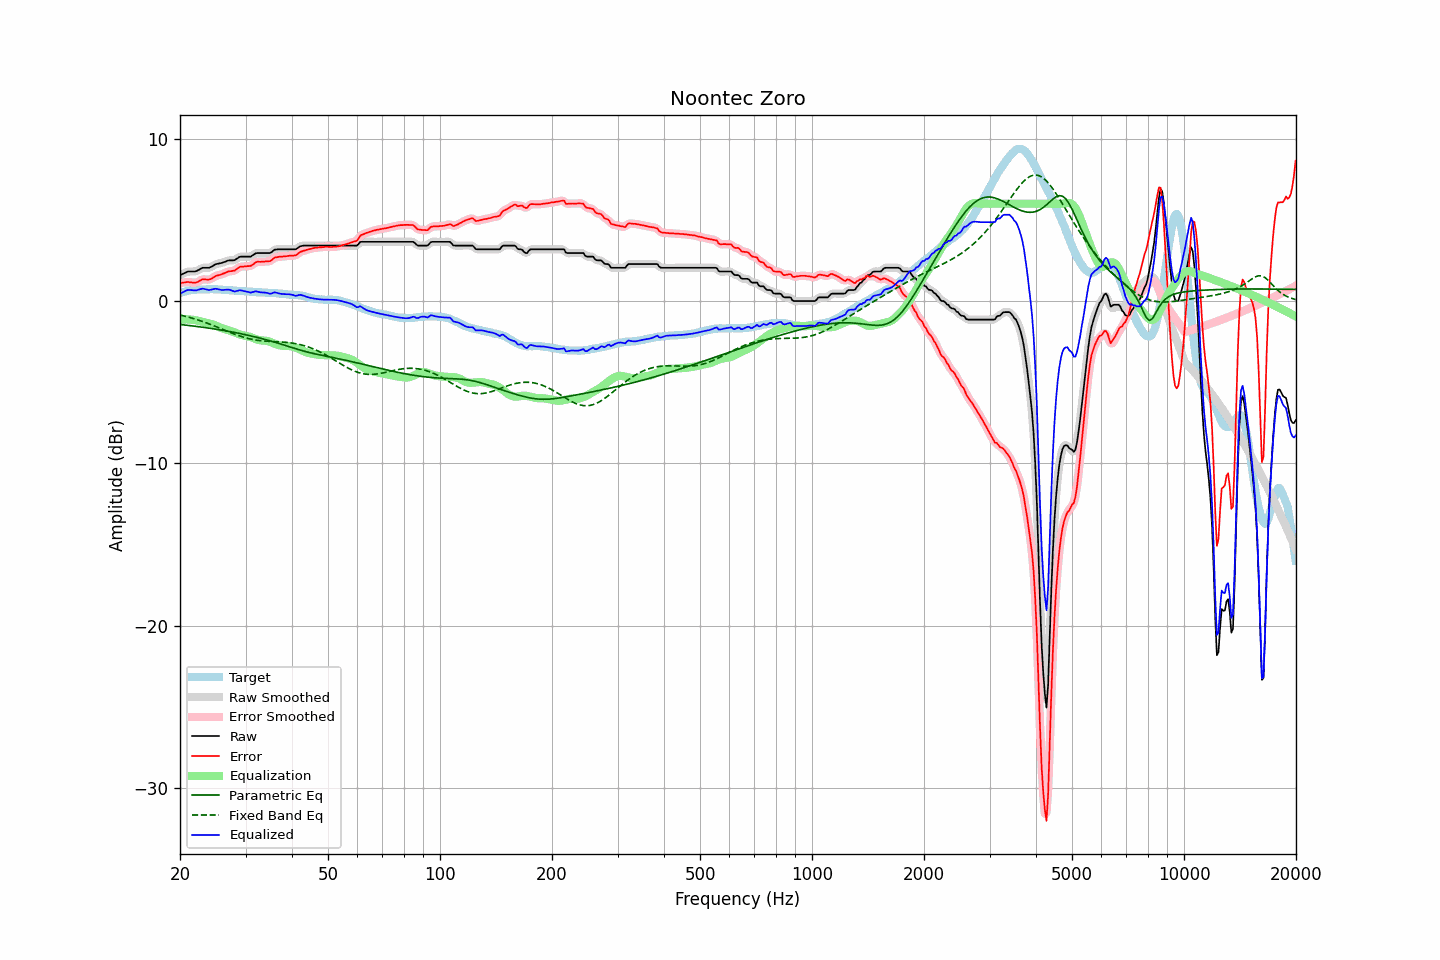

Source data for this figure (header and first rows):
frequency, raw, error, smoothed, error_smoothed, equalization, parametric_eq, fixed_band_eq, equalized_raw, equalized_smoothed, target
20.00, 1.60, 1.12, 1.59, 1.11, -1.15, -1.44, -0.86, 0.45, 0.45, 0.48
20.20, 1.64, 1.12, 1.65, 1.13, -1.14, -1.45, -0.88, 0.50, 0.51, 0.52
20.40, 1.69, 1.14, 1.69, 1.14, -1.13, -1.46, -0.90, 0.56, 0.56, 0.55
20.61, 1.73, 1.15, 1.74, 1.15, -1.13, -1.47, -0.93, 0.60, 0.61, 0.58
20.81, 1.78, 1.17, 1.78, 1.17, -1.13, -1.49, -0.96, 0.65, 0.65, 0.61
21.02, 1.82, 1.18, 1.81, 1.17, -1.13, -1.50, -0.98, 0.69, 0.68, 0.64
21.23, 1.82, 1.16, 1.82, 1.16, -1.14, -1.51, -1.01, 0.68, 0.69, 0.66
21.44, 1.82, 1.15, 1.82, 1.15, -1.15, -1.52, -1.04, 0.67, 0.68, 0.67
21.66, 1.82, 1.14, 1.82, 1.13, -1.15, -1.53, -1.07, 0.67, 0.66, 0.68
21.87, 1.82, 1.13, 1.82, 1.13, -1.16, -1.55, -1.10, 0.66, 0.66, 0.69
22.09, 1.84, 1.14, 1.85, 1.15, -1.18, -1.56, -1.13, 0.66, 0.66, 0.70
22.31, 1.89, 1.18, 1.89, 1.18, -1.21, -1.57, -1.16, 0.68, 0.68, 0.71
22.54, 1.94, 1.23, 1.95, 1.24, -1.23, -1.58, -1.19, 0.71, 0.71, 0.71
22.76, 2.00, 1.29, 2.00, 1.29, -1.25, -1.60, -1.23, 0.75, 0.74, 0.71
22.99, 2.05, 1.34, 2.04, 1.32, -1.28, -1.61, -1.26, 0.77, 0.76, 0.71
23.22, 2.05, 1.33, 2.05, 1.34, -1.30, -1.63, -1.29, 0.75, 0.75, 0.72
23.45, 2.05, 1.33, 2.05, 1.33, -1.32, -1.64, -1.33, 0.73, 0.73, 0.72
23.69, 2.05, 1.32, 2.05, 1.32, -1.35, -1.65, -1.37, 0.70, 0.70, 0.73
23.92, 2.05, 1.32, 2.06, 1.33, -1.37, -1.67, -1.40, 0.68, 0.69, 0.73
24.16, 2.09, 1.35, 2.09, 1.36, -1.40, -1.68, -1.44, 0.69, 0.70, 0.74
24.40, 2.14, 1.41, 2.14, 1.41, -1.42, -1.70, -1.48, 0.72, 0.72, 0.74
24.65, 2.20, 1.47, 2.20, 1.47, -1.46, -1.71, -1.52, 0.74, 0.74, 0.73
24.89, 2.26, 1.54, 2.25, 1.53, -1.50, -1.73, -1.56, 0.76, 0.75, 0.72
25.14, 2.29, 1.57, 2.29, 1.57, -1.54, -1.74, -1.60, 0.75, 0.75, 0.72
25.39, 2.31, 1.60, 2.31, 1.59, -1.59, -1.76, -1.64, 0.72, 0.72, 0.71
25.65, 2.33, 1.62, 2.33, 1.62, -1.63, -1.78, -1.68, 0.70, 0.70, 0.71
25.91, 2.35, 1.65, 2.36, 1.65, -1.67, -1.79, -1.72, 0.68, 0.68, 0.70
26.16, 2.39, 1.70, 2.39, 1.69, -1.71, -1.81, -1.76, 0.68, 0.68, 0.69
26.43, 2.42, 1.73, 2.42, 1.74, -1.73, -1.83, -1.80, 0.69, 0.69, 0.69
26.69, 2.46, 1.78, 2.46, 1.78, -1.76, -1.84, -1.84, 0.70, 0.70, 0.68
26.96, 2.50, 1.82, 2.49, 1.81, -1.79, -1.86, -1.88, 0.71, 0.70, 0.68
27.23, 2.51, 1.84, 2.51, 1.84, -1.82, -1.88, -1.92, 0.69, 0.69, 0.67
27.50, 2.51, 1.84, 2.51, 1.85, -1.86, -1.90, -1.96, 0.65, 0.65, 0.67
27.77, 2.51, 1.86, 2.51, 1.86, -1.90, -1.92, -2.00, 0.61, 0.62, 0.65
28.05, 2.52, 1.88, 2.54, 1.89, -1.94, -1.94, -2.04, 0.58, 0.60, 0.65
28.33, 2.59, 1.96, 2.59, 1.95, -1.98, -1.95, -2.08, 0.62, 0.61, 0.63
28.62, 2.65, 2.03, 2.65, 2.03, -2.01, -1.97, -2.11, 0.64, 0.64, 0.62
28.90, 2.72, 2.10, 2.71, 2.09, -2.05, -1.99, -2.15, 0.67, 0.66, 0.62
29.19, 2.74, 2.13, 2.74, 2.12, -2.08, -2.01, -2.18, 0.66, 0.66, 0.61
29.48, 2.74, 2.12, 2.75, 2.13, -2.11, -2.04, -2.21, 0.63, 0.64, 0.62
29.78, 2.74, 2.13, 2.74, 2.13, -2.13, -2.06, -2.24, 0.61, 0.62, 0.61
30.08, 2.74, 2.14, 2.74, 2.14, -2.15, -2.08, -2.27, 0.59, 0.59, 0.60
30.38, 2.74, 2.15, 2.73, 2.14, -2.17, -2.10, -2.30, 0.57, 0.57, 0.59
30.68, 2.74, 2.15, 2.74, 2.16, -2.19, -2.12, -2.32, 0.55, 0.55, 0.59
30.99, 2.74, 2.17, 2.76, 2.18, -2.22, -2.14, -2.34, 0.52, 0.54, 0.57
31.30, 2.81, 2.24, 2.81, 2.23, -2.26, -2.17, -2.36, 0.55, 0.55, 0.57
31.61, 2.87, 2.30, 2.87, 2.30, -2.30, -2.19, -2.38, 0.57, 0.57, 0.57
31.93, 2.94, 2.38, 2.93, 2.37, -2.34, -2.21, -2.40, 0.60, 0.59, 0.56
32.24, 2.96, 2.42, 2.96, 2.41, -2.37, -2.24, -2.42, 0.59, 0.58, 0.54
32.57, 2.96, 2.42, 2.97, 2.43, -2.40, -2.26, -2.43, 0.56, 0.57, 0.54
32.89, 2.96, 2.42, 2.96, 2.43, -2.42, -2.29, -2.44, 0.54, 0.54, 0.54
33.22, 2.96, 2.43, 2.96, 2.42, -2.43, -2.31, -2.45, 0.53, 0.53, 0.53
33.55, 2.96, 2.43, 2.96, 2.43, -2.43, -2.34, -2.46, 0.53, 0.53, 0.53
33.89, 2.96, 2.44, 2.96, 2.44, -2.44, -2.37, -2.47, 0.52, 0.52, 0.52
34.23, 2.96, 2.44, 2.95, 2.44, -2.45, -2.39, -2.48, 0.51, 0.50, 0.52
34.57, 2.96, 2.45, 2.96, 2.45, -2.48, -2.42, -2.48, 0.48, 0.48, 0.51
34.92, 2.96, 2.46, 2.98, 2.47, -2.51, -2.45, -2.49, 0.45, 0.46, 0.50
35.27, 3.02, 2.52, 3.03, 2.53, -2.55, -2.48, -2.49, 0.47, 0.48, 0.50
35.62, 3.10, 2.61, 3.09, 2.60, -2.59, -2.51, -2.50, 0.51, 0.50, 0.49
35.97, 3.17, 2.68, 3.15, 2.66, -2.63, -2.54, -2.50, 0.54, 0.52, 0.49
... 635 more rows
